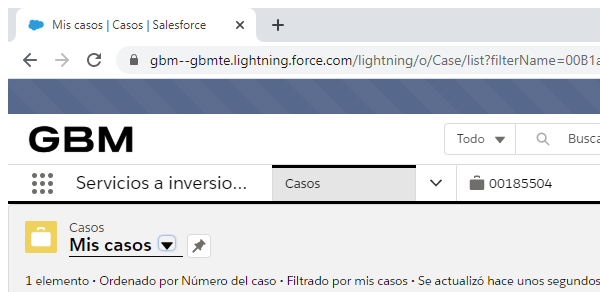
Task: Actualización de contratos de clientes por correo electrónico
Workflow: PrepararRespuestaCliente

Step 1: Buscar caso padre in window '*Salesforce*' (chrome.exe)

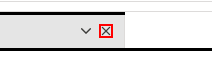
Step 2: click on the icon

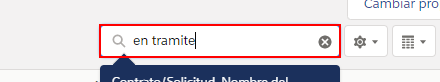
Step 3: type [CasoPadre] into the text box

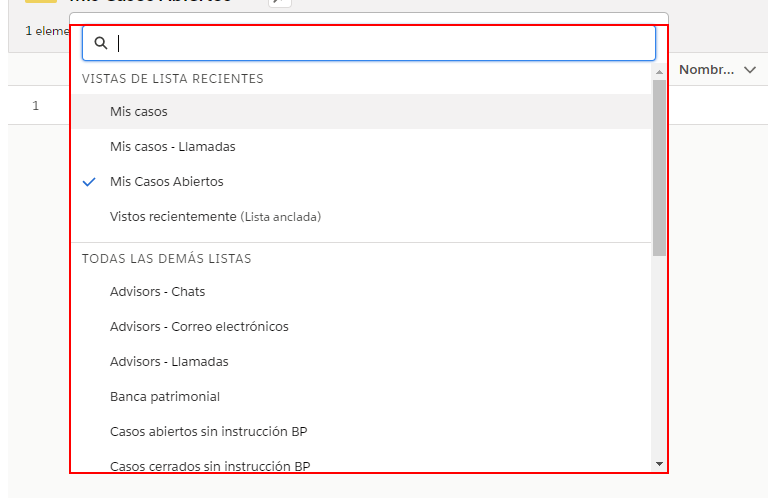
Step 4: type a value into the text box

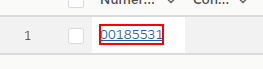
Step 5: click on the link

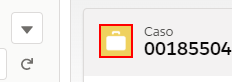
Step 6: find the image

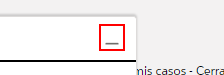
Step 7: click on the button 'Minimizar'

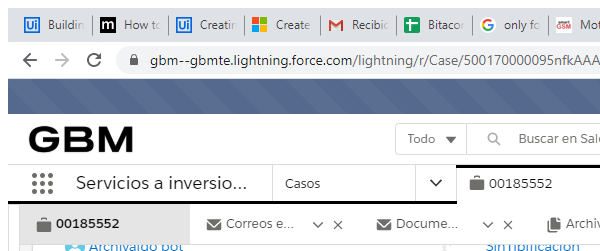
Step 8: Attach Browser Sales Force in window '*Salesforce' (chrome.exe)

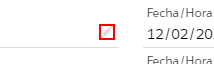
Step 9: click on the element

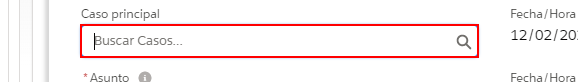
Step 10: type [CasoPadre] into the text box 'Caso principal'

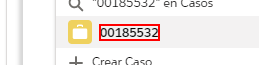
Step 11: click on the text '"+CasoPadre+"'

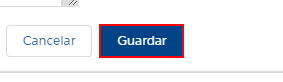
Step 12: click on the button 'Guardar'